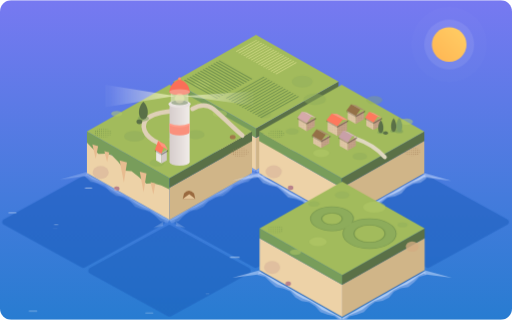
t = 0.00 s
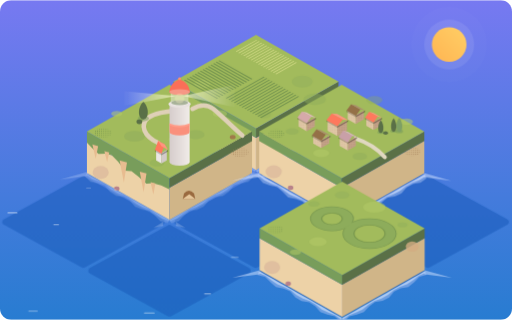
t = 5.00 s
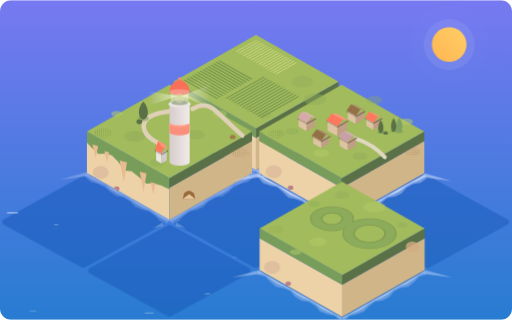
t = 5.50 s
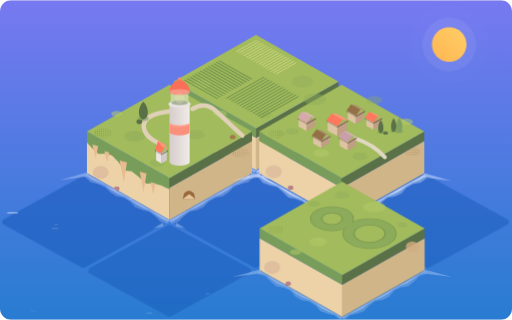
t = 6.00 s
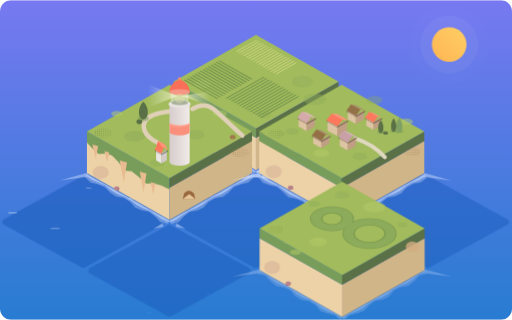
t = 6.50 s
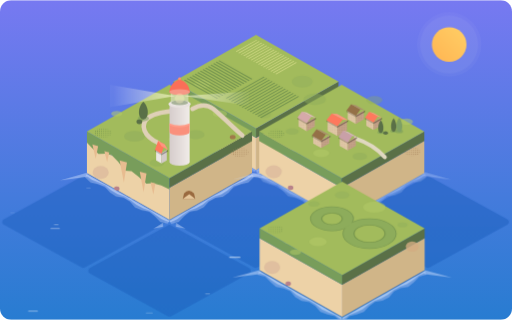
t = 8.50 s

The animated SVG that drew these frames (rendered in a browser with its animation timeline set to each time). Animation: 6 CSS @keyframes rules; frames cover the first 8.50 s, repeats indefinitely.

<svg xmlns="http://www.w3.org/2000/svg" viewBox="5 5 636 397" width="636" height="397" role="img" aria-labelledby="t d">
<title id="t">Isometric island scene</title><desc id="d">A lighthouse tile, a farm tile, a village tile and a figure-8 tile floating on a tiled sea, with a sun in the corner.</desc>
<defs>
<linearGradient id="sky" x1="0" y1="5" x2="0" y2="402" gradientUnits="userSpaceOnUse">
  <stop offset="0" stop-color="#7779f1"/><stop offset=".62" stop-color="#447bdc"/><stop offset="1" stop-color="#287cd1"/>
</linearGradient>
<linearGradient id="seafill" x1="0" y1="220" x2="0" y2="400" gradientUnits="userSpaceOnUse"><stop offset="0" stop-color="#2f69cb"/><stop offset="1" stop-color="#216bc4"/></linearGradient>
<filter id="soft" x="-5%" y="-30%" width="110%" height="160%"><feGaussianBlur stdDeviation=".7"/></filter>
<linearGradient id="sunfill" x1="1" y1="0" x2="0" y2="1">
  <stop offset="0" stop-color="#ffcf66"/><stop offset="1" stop-color="#ffb552"/>
</linearGradient>
<linearGradient id="beamL" gradientUnits="userSpaceOnUse" x1="0" y1="0" x2="-88" y2="0">
  <stop offset="0" stop-color="#fffbd0" stop-opacity=".7"/><stop offset="1" stop-color="#ffffff" stop-opacity=".04"/>
</linearGradient>
<linearGradient id="beamR" gradientUnits="userSpaceOnUse" x1="0" y1="0" x2="88" y2="0">
  <stop offset="0" stop-color="#fffbd0" stop-opacity=".7"/><stop offset="1" stop-color="#ffffff" stop-opacity=".04"/>
</linearGradient>
<linearGradient id="towerL" x1="0" y1="0" x2="1" y2="0">
  <stop offset="0" stop-color="#d6cdcc"/><stop offset=".55" stop-color="#e4dddb"/><stop offset="1" stop-color="#f1ece9"/>
</linearGradient>
<pattern id="dotsLight" width="3" height="3" patternUnits="userSpaceOnUse"><circle cx="1" cy="1" r=".55" fill="#b8926e" fill-opacity=".55"/></pattern>
<pattern id="dotsDark" width="3" height="3" patternUnits="userSpaceOnUse"><circle cx="1" cy="1" r=".55" fill="#7d5f45" fill-opacity=".5"/></pattern>
<pattern id="dotsGrass" width="2.6" height="2.6" patternUnits="userSpaceOnUse"><circle cx="1.3" cy="1.3" r=".6" fill="#6f8f4a" fill-opacity=".7"/></pattern>
<pattern id="dotsSand" width="2.6" height="2.6" patternUnits="userSpaceOnUse"><circle cx="1.3" cy="1.3" r=".6" fill="#a07a52" fill-opacity=".6"/></pattern>
<clipPath id="card"><rect x="5" y="5" width="636" height="397" rx="14"/></clipPath>
<style>
  .sun-halo{animation:halo 5s ease-in-out infinite}
  .sun-halo2{animation:halo 5s ease-in-out -1.6s infinite}
  .beam{animation:sweep 8s ease-in-out infinite}
  .lamp{animation:lamp 8s ease-in-out infinite}
  .foam{animation:foam 5s ease-in-out infinite}
  .glint{transform-box:fill-box;transform-origin:center;opacity:0;animation:glint var(--d,4s) ease-in-out var(--s,0s) infinite}
  .tide{animation:tide 6s ease-in-out infinite}
  .eight-wrap .eight{transition:transform .45s cubic-bezier(.2,.9,.3,1.25)}
  .eight-wrap:hover .eight{transform:translateY(-8px)}
  @keyframes halo{0%,100%{transform:scale(1);opacity:.3}50%{transform:scale(1.24);opacity:.1}}
  @keyframes sweep{0%,100%{transform:scaleX(1)}50%{transform:scaleX(-1)}}
  @keyframes lamp{0%,50%,100%{opacity:1}25%,75%{opacity:.55}}
  @keyframes foam{0%,100%{opacity:.5;transform:translate(0,0)}50%{opacity:1;transform:translate(var(--fx,0px),1.6px)}}
  @keyframes glint{0%,100%{opacity:0;transform:scaleX(.3)}50%{opacity:.55;transform:scaleX(1)}}
  @keyframes tide{0%,100%{opacity:1}50%{opacity:.78}}
  @media (prefers-reduced-motion:reduce){*{animation:none!important;transition:none!important}.glint{opacity:.35}}
</style>
</defs>
<g clip-path="url(#card)">
<rect x="5" y="5" width="636" height="397" fill="url(#sky)"/>
<g transform="translate(563 60)">
<circle class="sun-halo2" r="40" fill="#fff" fill-opacity=".12"/>
<circle class="sun-halo" r="31" fill="#fff" fill-opacity=".3"/>
<circle r="21.5" fill="url(#sunfill)"/>
</g>
<g id="sea">
<polygon class="tide" style="animation-delay:-0.25s" points="108.5,227.5 205.2,280.5 108.5,333.5 11.8,280.5" fill="url(#seafill)" stroke="url(#seafill)" stroke-width="8" stroke-linejoin="round"/>
<polygon class="tide" style="animation-delay:-0.85s" points="322.5,227.5 419.2,280.5 322.5,333.5 225.8,280.5" fill="url(#seafill)" stroke="url(#seafill)" stroke-width="8" stroke-linejoin="round"/>
<polygon class="tide" style="animation-delay:-1.45s" points="536.5,227.5 633.2,280.5 536.5,333.5 439.8,280.5" fill="url(#seafill)" stroke="url(#seafill)" stroke-width="8" stroke-linejoin="round"/>
<polygon class="tide" style="animation-delay:-1.10s" points="215.5,288 312.2,341 215.5,394 118.8,341" fill="url(#seafill)" stroke="url(#seafill)" stroke-width="8" stroke-linejoin="round"/>
<polygon class="tide" style="animation-delay:-1.70s" points="429.5,288 526.2,341 429.5,394 332.8,341" fill="url(#seafill)" stroke="url(#seafill)" stroke-width="8" stroke-linejoin="round"/>
<polygon class="tide" style="animation-delay:0.00s" points="215.5,167 312.2,220 215.5,273 118.8,220" fill="url(#seafill)" stroke="url(#seafill)" stroke-width="8" stroke-linejoin="round"/>
<polygon class="tide" style="animation-delay:-0.60s" points="429.5,167 526.2,220 429.5,273 332.8,220" fill="url(#seafill)" stroke="url(#seafill)" stroke-width="8" stroke-linejoin="round"/>
</g>
<g id="glints" stroke="#fff" stroke-width="1.4" stroke-linecap="round" fill="none">
<path class="glint" style="--d:4.6s;--s:-3.0s" d="M290.4 324.4h12.5"/>
<path class="glint" style="--d:5.1s;--s:-4.8s" d="M372.9 265.2h9.6"/>
<path class="glint" style="--d:5.6s;--s:-4.2s" d="M71.5 283.9h6.6"/>
<path class="glint" style="--d:5.2s;--s:-3.7s" d="M39.6 391.2h12.8"/>
<path class="glint" style="--d:3.4s;--s:-1.1s" d="M110.2 238.4h9.7"/>
<path class="glint" style="--d:4.5s;--s:-5.1s" d="M161.8 240.8h9.2"/>
<path class="glint" style="--d:5.2s;--s:-2.7s" d="M331.2 337.2h9.5"/>
<path class="glint" style="--d:5.7s;--s:-4.2s" d="M184 393.6h13"/>
<path class="glint" style="--d:3.4s;--s:-4.6s" d="M206.6 272.3h8"/>
<path class="glint" style="--d:6.1s;--s:-5.1s" d="M258.6 369.8h8.7"/>
<path class="glint" style="--d:4.6s;--s:-5.9s" d="M14.3 269.1h12.4"/>
<path class="glint" style="--d:5.5s;--s:-1.6s" d="M256.8 247.5h10.4"/>
<path class="glint" style="--d:5.5s;--s:-0.7s" d="M67.2 288.5h12.7"/>
<path class="glint" style="--d:5.6s;--s:-1.1s" d="M164.5 252h6.4"/>
<path class="glint" style="--d:5.4s;--s:-0.8s" d="M355.7 306.7h7.3"/>
<path class="glint" style="--d:3.8s;--s:-1.6s" d="M407.3 254.4h8.9"/>
</g>
<polygon points="430,282.5 532.5,340.5 430,398.5 327.5,340.5" fill="#0a2f86" fill-opacity=".22"/>
<polygon points="220.5,118 323,176 323,216 220.5,158" fill="#edd2a7" />
<polygon points="323,176 425.5,118 425.5,158 323,216" fill="#d0b588" />
<polygon points="220.5,106 323,164 323,176 220.5,118" fill="#789d5b" />
<polygon points="323,164 425.5,106 425.5,118 323,176" fill="#5a7047" />
<polygon points="323,48 425.5,106 323,164 220.5,106" fill="#a2bb5c" />
<g transform="matrix(102.5 58.0 -102.5 58.0 323 48)">
<circle cx="0.78" cy="0.22" r="0.09" fill="#8dac5b" fill-opacity="0.35"/>
<circle cx="0.2" cy="0.85" r="0.07" fill="#b6cc6c" fill-opacity="0.5"/>
<circle cx="0.9" cy="0.8" r="0.06" fill="#8dac5b" fill-opacity="0.3"/>
<g stroke="#76964f" stroke-width=".013" stroke-linecap="butt">
<line x1=".05" y1="0.500" x2=".45" y2="0.500"/>
<line x1=".05" y1="0.532" x2=".45" y2="0.532"/>
<line x1=".05" y1="0.564" x2=".45" y2="0.564"/>
<line x1=".05" y1="0.596" x2=".45" y2="0.596"/>
<line x1=".05" y1="0.628" x2=".45" y2="0.628"/>
<line x1=".05" y1="0.660" x2=".45" y2="0.660"/>
<line x1=".05" y1="0.692" x2=".45" y2="0.692"/>
<line x1=".05" y1="0.724" x2=".45" y2="0.724"/>
<line x1=".05" y1="0.756" x2=".45" y2="0.756"/>
<line x1=".05" y1="0.788" x2=".45" y2="0.788"/>
<line x1=".05" y1="0.820" x2=".45" y2="0.820"/>
<line x1=".05" y1="0.852" x2=".45" y2="0.852"/>
<line x1=".05" y1="0.884" x2=".45" y2="0.884"/>
<line x1=".05" y1="0.916" x2=".45" y2="0.916"/>
</g>
<g stroke="#cfd883" stroke-width=".010">
<line x1="0.060" y1=".05" x2="0.060" y2=".30"/>
<line x1="0.090" y1=".05" x2="0.090" y2=".30"/>
<line x1="0.120" y1=".05" x2="0.120" y2=".30"/>
<line x1="0.150" y1=".05" x2="0.150" y2=".30"/>
<line x1="0.180" y1=".05" x2="0.180" y2=".30"/>
<line x1="0.210" y1=".05" x2="0.210" y2=".30"/>
<line x1="0.240" y1=".05" x2="0.240" y2=".30"/>
<line x1="0.270" y1=".05" x2="0.270" y2=".30"/>
<line x1="0.300" y1=".05" x2="0.300" y2=".30"/>
<line x1="0.330" y1=".05" x2="0.330" y2=".30"/>
<line x1="0.360" y1=".05" x2="0.360" y2=".30"/>
<line x1="0.390" y1=".05" x2="0.390" y2=".30"/>
<line x1="0.420" y1=".05" x2="0.420" y2=".30"/>
<line x1="0.450" y1=".05" x2="0.450" y2=".30"/>
<line x1="0.480" y1=".05" x2="0.480" y2=".30"/>
<line x1="0.510" y1=".05" x2="0.510" y2=".30"/>
<line x1="0.540" y1=".05" x2="0.540" y2=".30"/>
</g>
<g stroke="#76964f" stroke-width=".013">
<line x1="0.500" y1=".40" x2="0.500" y2=".86"/>
<line x1="0.532" y1=".40" x2="0.532" y2=".86"/>
<line x1="0.564" y1=".40" x2="0.564" y2=".86"/>
<line x1="0.596" y1=".40" x2="0.596" y2=".86"/>
<line x1="0.628" y1=".40" x2="0.628" y2=".86"/>
<line x1="0.660" y1=".40" x2="0.660" y2=".86"/>
<line x1="0.692" y1=".40" x2="0.692" y2=".86"/>
<line x1="0.724" y1=".40" x2="0.724" y2=".86"/>
<line x1="0.756" y1=".40" x2="0.756" y2=".86"/>
<line x1="0.788" y1=".40" x2="0.788" y2=".86"/>
<line x1="0.820" y1=".40" x2="0.820" y2=".86"/>
<line x1="0.852" y1=".40" x2="0.852" y2=".86"/>
<line x1="0.884" y1=".40" x2="0.884" y2=".86"/>
<line x1="0.916" y1=".40" x2="0.916" y2=".86"/>
</g>
</g>
<g class="foam" filter="url(#soft)" style="animation-delay:-0.70s"><polygon points="220.5,158 228.4,162.5 236.3,166.9 244.2,171.4 252,175.8 259.9,180.3 267.8,184.8 275.7,189.2 283.6,193.7 291.5,198.2 299.3,202.6 307.2,207.1 315.1,211.5 323,216 321.6,218.6 313.3,214.7 303.9,213 296.7,207.2 290.2,200.3 281.2,197.8 272.3,195.3 265.8,188.4 258.6,182.6 249.2,181 241,177.1 234.7,169.7 226.7,165.4 217.2,163.8" fill="#9bb9ee" fill-opacity=".62"/><polygon points="220.5,158 228.4,162.5 236.3,166.9 244.2,171.4 252,175.8 259.9,180.3 267.8,184.8 275.7,189.2 283.6,193.7 291.5,198.2 299.3,202.6 307.2,207.1 315.1,211.5 323,216 322.4,217.1 314.3,212.9 305.7,209.8 298.2,204.7 291,199 282.5,195.5 274.1,192 266.9,186.3 259.4,181.3 250.7,178.2 242.7,174 235.6,168.1 227.7,163.7 219,160.7" fill="#e4eeff" fill-opacity=".6"/><polygon points="323,216 330.9,211.5 338.8,207.1 346.7,202.6 354.5,198.2 362.4,193.7 370.3,189.2 378.2,184.8 386.1,180.3 394,175.8 401.8,171.4 409.7,166.9 417.6,162.5 425.5,158 426.9,160.6 419.4,165.6 413.1,172.9 404.4,176 395.2,178 388.4,184.5 381.6,190.8 372.3,192.8 363.7,196 357.4,203.3 349.9,208.3 340.3,209.8 332.5,214.5 326.3,221.8" fill="#9bb9ee" fill-opacity=".62"/><polygon points="323,216 330.9,211.5 338.8,207.1 346.7,202.6 354.5,198.2 362.4,193.7 370.3,189.2 378.2,184.8 386.1,180.3 394,175.8 401.8,171.4 409.7,166.9 417.6,162.5 425.5,158 426.1,159.1 418.4,163.8 411.3,169.6 403,173.4 394.5,176.7 387.1,182.1 379.8,187.5 371.2,190.8 363,194.6 355.8,200.5 348.1,205.2 339.4,208.2 331.6,212.8 324.5,218.7" fill="#e4eeff" fill-opacity=".6"/><polygon points="220.5,156.5 186.5,166 220.5,161.5" fill="#d5e4ff" fill-opacity=".55"/><polygon points="425.5,156.5 459.5,166 425.5,161.5" fill="#d5e4ff" fill-opacity=".55"/><polygon points="315,218.5 303,226 315,223.5" fill="#d5e4ff" fill-opacity=".55"/><polygon points="331,218.5 343,226 331,223.5" fill="#d5e4ff" fill-opacity=".55"/></g>
<polygon points="113,180 215.5,238 215.5,278 113,220" fill="#edd2a7" />
<polygon points="215.5,238 318,180 318,220 215.5,278" fill="#d0b588" />
<polygon points="113,168 215.5,226 215.5,240 205.2,235.2 195,232.4 186.8,232.8 176.6,224 168.3,217.3 160.2,216.7 151.9,206 143.8,197.4 135.6,195.8 127.3,196.1 119.2,188.5 113,182" fill="#789d5b" />
<polygon points="119.7,184.3 126.8,186.4 123.8,201.8" fill="#e8bc90" />
<polygon points="134.6,192.4 140.6,194.1 138,205.9" fill="#e8bc90" />
<polygon points="153.5,204 162.7,206.6 158.8,231.5" fill="#e8bc90" />
<polygon points="178.5,217.9 186.9,220.3 183.3,243.4" fill="#e8bc90" />
<polygon points="192,230.9 198,232.6 195.4,246.4" fill="#e8bc90" />
<polygon points="215.5,226 318,168 318,180 215.5,238" fill="#5a7047" />
<polygon points="215.5,110 318,168 215.5,226 113,168" fill="#a2bb5c" />
<ellipse cx="172" cy="174" rx="13" ry="6.5" fill="#8dac5b" fill-opacity="0.5"/>
<ellipse cx="248" cy="172" rx="11" ry="5.5" fill="#8dac5b" fill-opacity="0.45"/>
<ellipse cx="200" cy="207" rx="9" ry="4.5" fill="#8dac5b" fill-opacity="0.4"/>
<ellipse cx="150" cy="146" rx="7" ry="3.5" fill="#b4cb68" fill-opacity="0.55"/>
<ellipse cx="278" cy="146" rx="9" ry="4.5" fill="#b4cb68" fill-opacity="0.5"/>
<ellipse cx="222" cy="178" rx="8" ry="4" fill="#b4cb68" fill-opacity="0.4"/>
<ellipse cx="133" cy="170" rx="11" ry="5.8" fill="url(#dotsGrass)"/>
<g fill="none" stroke="#dfd0b7" stroke-width="5.6" stroke-linecap="round" stroke-linejoin="round">
<path d="M201 182 C184 174 178 160 189 151 C198 145 210 143 228 142"/>
<path d="M244 140 C254 134 262 134 270 140 C282 150 295 164 306 173"/>
</g>
<ellipse cx="294" cy="175" rx="3.6" ry="2.5" fill="#a07a4a" fill-opacity="1"/>
<ellipse cx="130" cy="219" rx="10" ry="8" fill="#ddbc9e" fill-opacity="0.85"/>
<ellipse cx="150" cy="239" rx="3.4" ry="2.7" fill="#b8828a" fill-opacity="1"/>
<ellipse cx="303" cy="194" rx="11" ry="6" fill="url(#dotsSand)"/>
<path d="M232 252 L233.5 245 Q239.5 238.5 246 245 L247.5 252 Z" fill="#9a6a3f"/><path d="M232 252 L240 246 L247.5 252 Z" fill="#e6c79b"/>
<ellipse cx="183" cy="152" rx="7" ry="3.5" fill="#789d5b" fill-opacity="0.55"/>
<path d="M183 131 C191.1 138.7 189.5 153 183 153 C176.5 153 174.9 138.7 183 131Z" fill="#5a7047"/>
<ellipse cx="178" cy="156" rx="3.6" ry="2.9" fill="#5a7047" fill-opacity="1"/>
<polygon points="198.9,204 205.5,207.7 205.5,194.7 198.9,191" fill="#ebe6e4" />
<polygon points="205.5,207.7 212.1,204 212.1,191 205.5,194.7" fill="#d3cac9" />
<polygon points="197.3,191 201.4,179.7 209.6,184.3 205.5,195.6" fill="#ff785d" />
<polygon points="201.4,179.7 205.5,186.4 213.7,191 209.6,184.3" fill="#ff9580" />
<polygon points="197.3,191 205.5,195.6 205.5,197.4 197.3,192.8" fill="rgba(0,0,0,.2)" />
<polygon points="205.5,195.6 213.7,191 213.7,192.8 205.5,197.4" fill="rgba(0,0,0,.32)" />
<path d="M215.5 206 L215.5 135 L240.5 135 L240.5 206 A12.5 4.6 0 0 1 215.5 206Z" fill="url(#towerL)"/>
<path d="M215.6 158 L215.6 169 A12.4 4 0 0 0 240.4 169 L240.4 158 A12.4 4 0 0 1 215.6 158Z" fill="#fa907c"/>
<path d="M215.6 158 Q228 163 240.4 158 L240.4 160.5 Q228 165.5 215.6 160.5Z" fill="#ff9d89"/>
<ellipse cx="228" cy="134" rx="14" ry="4.6" fill="#e8e2e0"/><ellipse cx="228" cy="132.4" rx="10.5" ry="3.1" fill="#6f7f55"/>
<path d="M217 133 L217 120 L239 120 L239 133 A11 3 0 0 1 217 133Z" fill="#fff" fill-opacity=".4"/>
<path d="M215 119 Q216.5 107.5 228 103 Q239.5 107.5 241 119 A13 3.6 0 0 1 215 119Z" fill="#fa6f58"/>
<path d="M215 119 A13 3.6 0 0 0 241 119 A13 3.6 0 0 0 215 119Z" fill="#f3b3a3" fill-opacity=".6"/>
<circle cx="228" cy="102.6" r="1.8" fill="#ff8b72"/>
<g transform="translate(228 127)">
<circle class="lamp" r="6" fill="#fff6c4" fill-opacity=".4"/>
<g class="beam">
<polygon points="-6,-3 -92,-17 -92,11" fill="url(#beamL)"/>
<polygon points="6,-3 92,-9 92,9" fill="url(#beamR)"/>
</g></g>
<g class="foam" filter="url(#soft)" style="animation-delay:-0.00s"><polygon points="113,220 120.9,224.5 128.8,228.9 136.7,233.4 144.5,237.8 152.4,242.3 160.3,246.8 168.2,251.2 176.1,255.7 184,260.2 191.8,264.6 199.7,269.1 207.6,273.5 215.5,278 213.3,281.9 204.2,279.6 197.6,272.9 190.6,266.9 181.2,265.1 172.8,261.5 166.5,254.2 158.8,249.5 149.2,248 141.7,242.9 135.3,235.7 126.7,232.6 117.5,230.5 110.7,224.1" fill="#9bb9ee" fill-opacity=".62"/><polygon points="113,220 120.9,224.5 128.8,228.9 136.7,233.4 144.5,237.8 152.4,242.3 160.3,246.8 168.2,251.2 176.1,255.7 184,260.2 191.8,264.6 199.7,269.1 207.6,273.5 215.5,278 214.5,279.7 206,276.3 198.8,270.8 191.3,265.5 182.7,262.4 174.6,258.3 167.5,252.5 159.7,247.9 151,244.9 143.2,240.1 136.1,234.3 127.9,230.5 119.3,227.2 112,221.8" fill="#e4eeff" fill-opacity=".6"/><polygon points="215.5,278 223.4,273.5 231.3,269.1 239.2,264.6 247,260.2 254.9,255.7 262.8,251.2 270.7,246.8 278.6,242.3 286.5,237.8 294.3,233.4 302.2,228.9 310.1,224.5 318,220 320.2,223.9 313.5,230.6 304.4,232.8 295.6,235.6 289.2,242.8 281.9,248.1 272.3,249.7 264.4,254 258.1,261.4 249.9,265.3 240.5,266.9 233.3,272.7 226.8,279.6 217.8,282.1" fill="#9bb9ee" fill-opacity=".62"/><polygon points="215.5,278 223.4,273.5 231.3,269.1 239.2,264.6 247,260.2 254.9,255.7 262.8,251.2 270.7,246.8 278.6,242.3 286.5,237.8 294.3,233.4 302.2,228.9 310.1,224.5 318,220 319,221.7 311.7,227.2 303.2,230.6 294.9,234.3 287.7,240.1 280.1,245 271.4,248 263.5,252.4 256.4,258.3 248.3,262.5 239.7,265.6 232.2,270.7 224.9,276.3 216.5,279.8" fill="#e4eeff" fill-opacity=".6"/><polygon points="113,218.5 79,228 113,223.5" fill="#d5e4ff" fill-opacity=".55"/><polygon points="318,218.5 352,228 318,223.5" fill="#d5e4ff" fill-opacity=".55"/><polygon points="207.5,280.5 195.5,288 207.5,285.5" fill="#d5e4ff" fill-opacity=".55"/><polygon points="223.5,280.5 235.5,288 223.5,285.5" fill="#d5e4ff" fill-opacity=".55"/></g>
<polygon points="327,180 429.5,238 429.5,278 327,220" fill="#edd2a7" />
<polygon points="429.5,238 532,180 532,220 429.5,278" fill="#d0b588" />
<polygon points="327,168 429.5,226 429.5,238 327,180" fill="#789d5b" />
<polygon points="429.5,226 532,168 532,180 429.5,238" fill="#5a7047" />
<polygon points="429.5,110 532,168 429.5,226 327,168" fill="#a2bb5c" />
<ellipse cx="396" cy="128" rx="14" ry="7" fill="#8dac5b" fill-opacity="0.45"/>
<ellipse cx="470" cy="129" rx="10" ry="5" fill="#8dac5b" fill-opacity="0.35"/>
<ellipse cx="404" cy="195" rx="10" ry="5" fill="#b4cb68" fill-opacity="0.5"/>
<ellipse cx="452" cy="199" rx="9" ry="4.5" fill="#8dac5b" fill-opacity="0.45"/>
<ellipse cx="510" cy="156" rx="8" ry="4" fill="#b4cb68" fill-opacity="0.5"/>
<ellipse cx="368" cy="168" rx="8" ry="4" fill="#8dac5b" fill-opacity="0.45"/>
<ellipse cx="348" cy="171" rx="10" ry="5.4" fill="url(#dotsGrass)"/>
<path d="M447 177 C462 182 474 190 483 200" fill="none" stroke="#e0d8c0" stroke-width="5" stroke-linecap="round"/>
<ellipse cx="345" cy="218" rx="10" ry="8" fill="#ddbc9e" fill-opacity="0.85"/>
<ellipse cx="366" cy="238" rx="3.4" ry="2.7" fill="#b8828a" fill-opacity="1"/>
<ellipse cx="517" cy="193" rx="10" ry="5.6" fill="url(#dotsSand)"/>
<polygon points="437,153 447,158.7 447,147.7 437,142" fill="#e0c7a6" />
<polygon points="447,158.7 457,153 457,142 447,147.7" fill="#c4a288" />
<polygon points="437,153 447,158.7 447,147.7 437,142" fill="url(#dotsLight)" />
<polygon points="447,158.7 457,153 457,142 447,147.7" fill="url(#dotsDark)" />
<polygon points="435.4,142 441.2,134.2 452.8,140.8 447,148.6" fill="#947047" />
<polygon points="441.2,134.2 447,135.4 458.6,142 452.8,140.8" fill="#ab8f6f" />
<polygon points="435.4,142 447,148.6 447,150.4 435.4,143.8" fill="rgba(0,0,0,.2)" />
<polygon points="447,148.6 458.6,142 458.6,143.8 447,150.4" fill="rgba(0,0,0,.32)" />
<polygon points="376,162 386,167.7 386,156.7 376,151" fill="#e0c7a6" />
<polygon points="386,167.7 396,162 396,151 386,156.7" fill="#c4a288" />
<polygon points="376,162 386,167.7 386,156.7 376,151" fill="url(#dotsLight)" />
<polygon points="386,167.7 396,162 396,151 386,156.7" fill="url(#dotsDark)" />
<polygon points="374.4,151 380.2,143.2 391.8,149.8 386,157.6" fill="#d6a9aa" />
<polygon points="380.2,143.2 386,144.4 397.6,151 391.8,149.8" fill="#dfbbbc" />
<polygon points="374.4,151 386,157.6 386,159.4 374.4,152.8" fill="rgba(0,0,0,.2)" />
<polygon points="386,157.6 397.6,151 397.6,152.8 386,159.4" fill="rgba(0,0,0,.32)" />
<polygon points="460,161 469,166.1 469,156.1 460,151" fill="#e0c7a6" />
<polygon points="469,166.1 478,161 478,151 469,156.1" fill="#c4a288" />
<polygon points="460,161 469,166.1 469,156.1 460,151" fill="url(#dotsLight)" />
<polygon points="469,166.1 478,161 478,151 469,156.1" fill="url(#dotsDark)" />
<polygon points="458.4,151 463.7,143.5 474.3,149.5 469,157" fill="#ff785d" />
<polygon points="463.7,143.5 469,145 479.6,151 474.3,149.5" fill="#ff9580" />
<polygon points="458.4,151 469,157 469,158.8 458.4,152.8" fill="rgba(0,0,0,.2)" />
<polygon points="469,157 479.6,151 479.6,152.8 469,158.8" fill="rgba(0,0,0,.32)" />
<polygon points="412,167 424,173.8 424,160.8 412,154" fill="#e0c7a6" />
<polygon points="424,173.8 436,167 436,154 424,160.8" fill="#c4a288" />
<polygon points="412,167 424,173.8 424,160.8 412,154" fill="url(#dotsLight)" />
<polygon points="424,173.8 436,167 436,154 424,160.8" fill="url(#dotsDark)" />
<polygon points="410.4,154 417.2,145.7 430.8,153.3 424,161.7" fill="#ff785d" />
<polygon points="417.2,145.7 424,146.3 437.6,154 430.8,153.3" fill="#ff9580" />
<polygon points="410.4,154 424,161.7 424,163.5 410.4,155.8" fill="rgba(0,0,0,.2)" />
<polygon points="424,161.7 437.6,154 437.6,155.8 424,163.5" fill="rgba(0,0,0,.32)" />
<polygon points="394,183 404,188.7 404,178.7 394,173" fill="#e0c7a6" />
<polygon points="404,188.7 414,183 414,173 404,178.7" fill="#c4a288" />
<polygon points="394,183 404,188.7 404,178.7 394,173" fill="url(#dotsLight)" />
<polygon points="404,188.7 414,183 414,173 404,178.7" fill="url(#dotsDark)" />
<polygon points="392.4,173 398.2,165.2 409.8,171.8 404,179.6" fill="#947047" />
<polygon points="398.2,165.2 404,166.4 415.6,173 409.8,171.8" fill="#ab8f6f" />
<polygon points="392.4,173 404,179.6 404,181.4 392.4,174.8" fill="rgba(0,0,0,.2)" />
<polygon points="404,179.6 415.6,173 415.6,174.8 404,181.4" fill="rgba(0,0,0,.32)" />
<polygon points="427,186 437,191.7 437,180.7 427,175" fill="#e0c7a6" />
<polygon points="437,191.7 447,186 447,175 437,180.7" fill="#c4a288" />
<polygon points="427,186 437,191.7 437,180.7 427,175" fill="url(#dotsLight)" />
<polygon points="437,191.7 447,186 447,175 437,180.7" fill="url(#dotsDark)" />
<polygon points="425.4,175 431.2,167.2 442.8,173.8 437,181.6" fill="#c9a0a8" />
<polygon points="431.2,167.2 437,168.4 448.6,175 442.8,173.8" fill="#d4b4bb" />
<polygon points="425.4,175 437,181.6 437,183.4 425.4,176.8" fill="rgba(0,0,0,.2)" />
<polygon points="437,181.6 448.6,175 448.6,176.8 437,183.4" fill="rgba(0,0,0,.32)" />
<ellipse cx="478" cy="169" rx="4.2" ry="2.1" fill="#789d5b" fill-opacity="0.55"/>
<path d="M478 154 C482.8 159.6 481.8 170 478 170 C474.2 170 473.2 159.6 478 154Z" fill="#5a7047"/>
<ellipse cx="494" cy="167.5" rx="4.2" ry="2.1" fill="#789d5b" fill-opacity="0.55"/>
<path d="M494 151.5 C498.8 157.4 497.8 168.5 494 168.5 C490.2 168.5 489.2 157.4 494 151.5Z" fill="#5a7047"/>
<ellipse cx="501" cy="168" rx="4.7" ry="2.3" fill="#789d5b" fill-opacity="0.55"/>
<path d="M501 151 C506.4 157.3 505.3 169 501 169 C496.7 169 495.6 157.3 501 151Z" fill="#7ea065"/>
<ellipse cx="484" cy="170" rx="3" ry="2.1" fill="#5a7047" fill-opacity="1"/>
<g class="foam" filter="url(#soft)" style="animation-delay:-1.90s"><polygon points="327,220 334.9,224.5 342.8,228.9 350.7,233.4 358.5,237.8 366.4,242.3 374.3,246.8 382.2,251.2 390.1,255.7 398,260.2 405.8,264.6 413.7,269.1 421.6,273.5 429.5,278 426.7,283 418.4,279.3 412.1,271.9 404.2,267.5 394.7,265.9 387.3,260.7 380.9,253.5 372.2,250.5 363,248.4 356.3,241.8 349.4,235.6 340.1,233.7 331.6,230.4 325.3,223.1" fill="#9bb9ee" fill-opacity=".62"/><polygon points="327,220 334.9,224.5 342.8,228.9 350.7,233.4 358.5,237.8 366.4,242.3 374.3,246.8 382.2,251.2 390.1,255.7 398,260.2 405.8,264.6 413.7,269.1 421.6,273.5 429.5,278 428.2,280.3 420.1,276.2 413.1,270.3 405.2,265.8 396.5,262.8 388.8,257.9 381.7,252.1 373.4,248.4 364.9,245.1 357.5,239.6 350.2,234.3 341.6,231.1 333.4,227.1 326.3,221.3" fill="#e4eeff" fill-opacity=".6"/><polygon points="429.5,278 437.4,273.5 445.3,269.1 453.2,264.6 461,260.2 468.9,255.7 476.8,251.2 484.7,246.8 492.6,242.3 500.5,237.8 508.3,233.4 516.2,228.9 524.1,224.5 532,220 534.8,225 527.4,230.2 517.8,231.7 510,236.2 503.7,243.6 495.4,247.3 486,249 478.9,255 472.4,261.8 463.3,264.2 454.4,266.8 447.9,273.8 440.7,279.4 431.2,281.1" fill="#9bb9ee" fill-opacity=".62"/><polygon points="429.5,278 437.4,273.5 445.3,269.1 453.2,264.6 461,260.2 468.9,255.7 476.8,251.2 484.7,246.8 492.6,242.3 500.5,237.8 508.3,233.4 516.2,228.9 524.1,224.5 532,220 533.3,222.3 525.6,227.1 516.9,230.1 509,234.6 501.9,240.5 493.8,244.6 485.2,247.7 477.7,252.9 470.5,258.5 462,261.9 453.7,265.5 446.5,271.2 438.9,276.2 430.2,279.3" fill="#e4eeff" fill-opacity=".6"/><polygon points="327,218.5 293,228 327,223.5" fill="#d5e4ff" fill-opacity=".55"/><polygon points="532,218.5 566,228 532,223.5" fill="#d5e4ff" fill-opacity=".55"/><polygon points="421.5,280.5 409.5,288 421.5,285.5" fill="#d5e4ff" fill-opacity=".55"/><polygon points="437.5,280.5 449.5,288 437.5,285.5" fill="#d5e4ff" fill-opacity=".55"/></g>
<g class="foam" filter="url(#soft)" style="animation-delay:-3.10s"><polygon points="327.5,340.5 335.4,345 343.3,349.4 351.2,353.9 359,358.3 366.9,362.8 374.8,367.3 382.7,371.7 390.6,376.2 398.5,380.7 406.3,385.1 414.2,389.6 422.1,394 430,398.5 427.7,402.6 420.9,396.2 411.6,394.2 403,391 396.7,383.8 389.1,378.8 379.6,377.3 371.8,372.6 365.6,365.2 357.1,361.7 347.8,359.9 340.8,353.8 334.2,347.1 325,344.9" fill="#9bb9ee" fill-opacity=".62"/><polygon points="327.5,340.5 335.4,345 343.3,349.4 351.2,353.9 359,358.3 366.9,362.8 374.8,367.3 382.7,371.7 390.6,376.2 398.5,380.7 406.3,385.1 414.2,389.6 422.1,394 430,398.5 429,400.3 421.6,394.9 413.1,391.7 404.8,387.8 397.7,382 390,377.3 381.3,374.2 373.5,369.7 366.4,363.8 358.2,359.8 349.6,356.6 342.2,351.4 334.9,345.8 326.4,342.4" fill="#e4eeff" fill-opacity=".6"/><polygon points="430,398.5 437.9,394 445.8,389.6 453.7,385.1 461.5,380.7 469.4,376.2 477.3,371.7 485.2,367.3 493.1,362.8 501,358.3 508.8,353.9 516.7,349.4 524.6,345 532.5,340.5 534.8,344.6 525.9,347.2 519.4,354.1 512.2,359.8 502.7,361.5 494.5,365.4 488.3,372.8 480.3,377 470.8,378.6 463.4,384 457,391.1 448.2,394 439.1,396.2 432.5,402.9" fill="#9bb9ee" fill-opacity=".62"/><polygon points="430,398.5 437.9,394 445.8,389.6 453.7,385.1 461.5,380.7 469.4,376.2 477.3,371.7 485.2,367.3 493.1,362.8 501,358.3 508.8,353.9 516.7,349.4 524.6,345 532.5,340.5 533.5,342.3 525.1,345.8 517.9,351.5 510.4,356.6 501.7,359.7 493.7,363.9 486.6,369.8 478.7,374.1 470,377.2 462.4,382.1 455.2,387.9 446.9,391.5 438.4,394.9 431.1,400.4" fill="#e4eeff" fill-opacity=".6"/><polygon points="327.5,339 293.5,348.5 327.5,344" fill="#d5e4ff" fill-opacity=".55"/><polygon points="532.5,339 566.5,348.5 532.5,344" fill="#d5e4ff" fill-opacity=".55"/><polygon points="422,401 410,408.5 422,406" fill="#d5e4ff" fill-opacity=".55"/><polygon points="438,401 450,408.5 438,406" fill="#d5e4ff" fill-opacity=".55"/></g>
<g class="eight-wrap">
<polygon points="327.5,276.5 430,218.5 532.5,276.5 532.5,340.5 430,398.5 327.5,340.5" fill="#000" fill-opacity="0"/>
<g class="eight">
<polygon points="327.5,300.5 430,358.5 430,398.5 327.5,340.5" fill="#edd2a7" />
<polygon points="430,358.5 532.5,300.5 532.5,340.5 430,398.5" fill="#d0b588" />
<polygon points="327.5,288.5 430,346.5 430,358.5 327.5,300.5" fill="#789d5b" />
<polygon points="430,346.5 532.5,288.5 532.5,300.5 430,358.5" fill="#5a7047" />
<polygon points="430,230.5 532.5,288.5 430,346.5 327.5,288.5" fill="#a2bb5c" />
<ellipse cx="343" cy="337" rx="10" ry="8" fill="#ddbc9e" fill-opacity="0.85"/>
<ellipse cx="363" cy="357" rx="3.4" ry="2.7" fill="#b8828a" fill-opacity="1"/>
<ellipse cx="517" cy="311" rx="8" ry="6.4" fill="#d3ad82" fill-opacity="0.8"/>
<ellipse cx="395" cy="258" rx="7" ry="3.5" fill="#8dac5b" fill-opacity="0.4"/>
<ellipse cx="470" cy="262" rx="14" ry="7" fill="#b4cb68" fill-opacity="0.5"/>
<ellipse cx="430" cy="247" rx="9" ry="4.5" fill="#8dac5b" fill-opacity="0.35"/>
<ellipse cx="400" cy="305" rx="11" ry="5.5" fill="#b4cb68" fill-opacity="0.55"/>
<ellipse cx="505" cy="284" rx="6" ry="3" fill="#8dac5b" fill-opacity="0.4"/>
<ellipse cx="372" cy="318" rx="7" ry="3.5" fill="#b4cb68" fill-opacity="0.5"/>
<ellipse cx="347" cy="290" rx="10" ry="5" fill="url(#dotsGrass)"/>
<g transform="matrix(102.5 58.0 -102.5 58.0 430 230.5)">
<circle cx="0.335" cy="0.458" r="0.135" fill="none" stroke="#7b9a51" stroke-width=".106"/>
<circle cx="0.722" cy="0.39" r="0.179" fill="none" stroke="#7b9a51" stroke-width=".106"/>
<circle cx="0.335" cy="0.458" r="0.135" fill="none" stroke="#8dac5b" stroke-width=".09"/>
<circle cx="0.722" cy="0.39" r="0.179" fill="none" stroke="#8dac5b" stroke-width=".09"/>
<circle cx="0.335" cy="0.458" r="0.08800000000000001" fill="#a2bb5c"/>
<circle cx="0.335" cy="0.458" r="0.08800000000000001" fill="none" stroke="#6d8d49" stroke-opacity=".6" stroke-width=".011"/>
<circle cx="0.722" cy="0.39" r="0.132" fill="#a2bb5c"/>
<circle cx="0.722" cy="0.39" r="0.132" fill="none" stroke="#6d8d49" stroke-opacity=".6" stroke-width=".011"/>
</g>
</g></g>
</g>
</svg>
